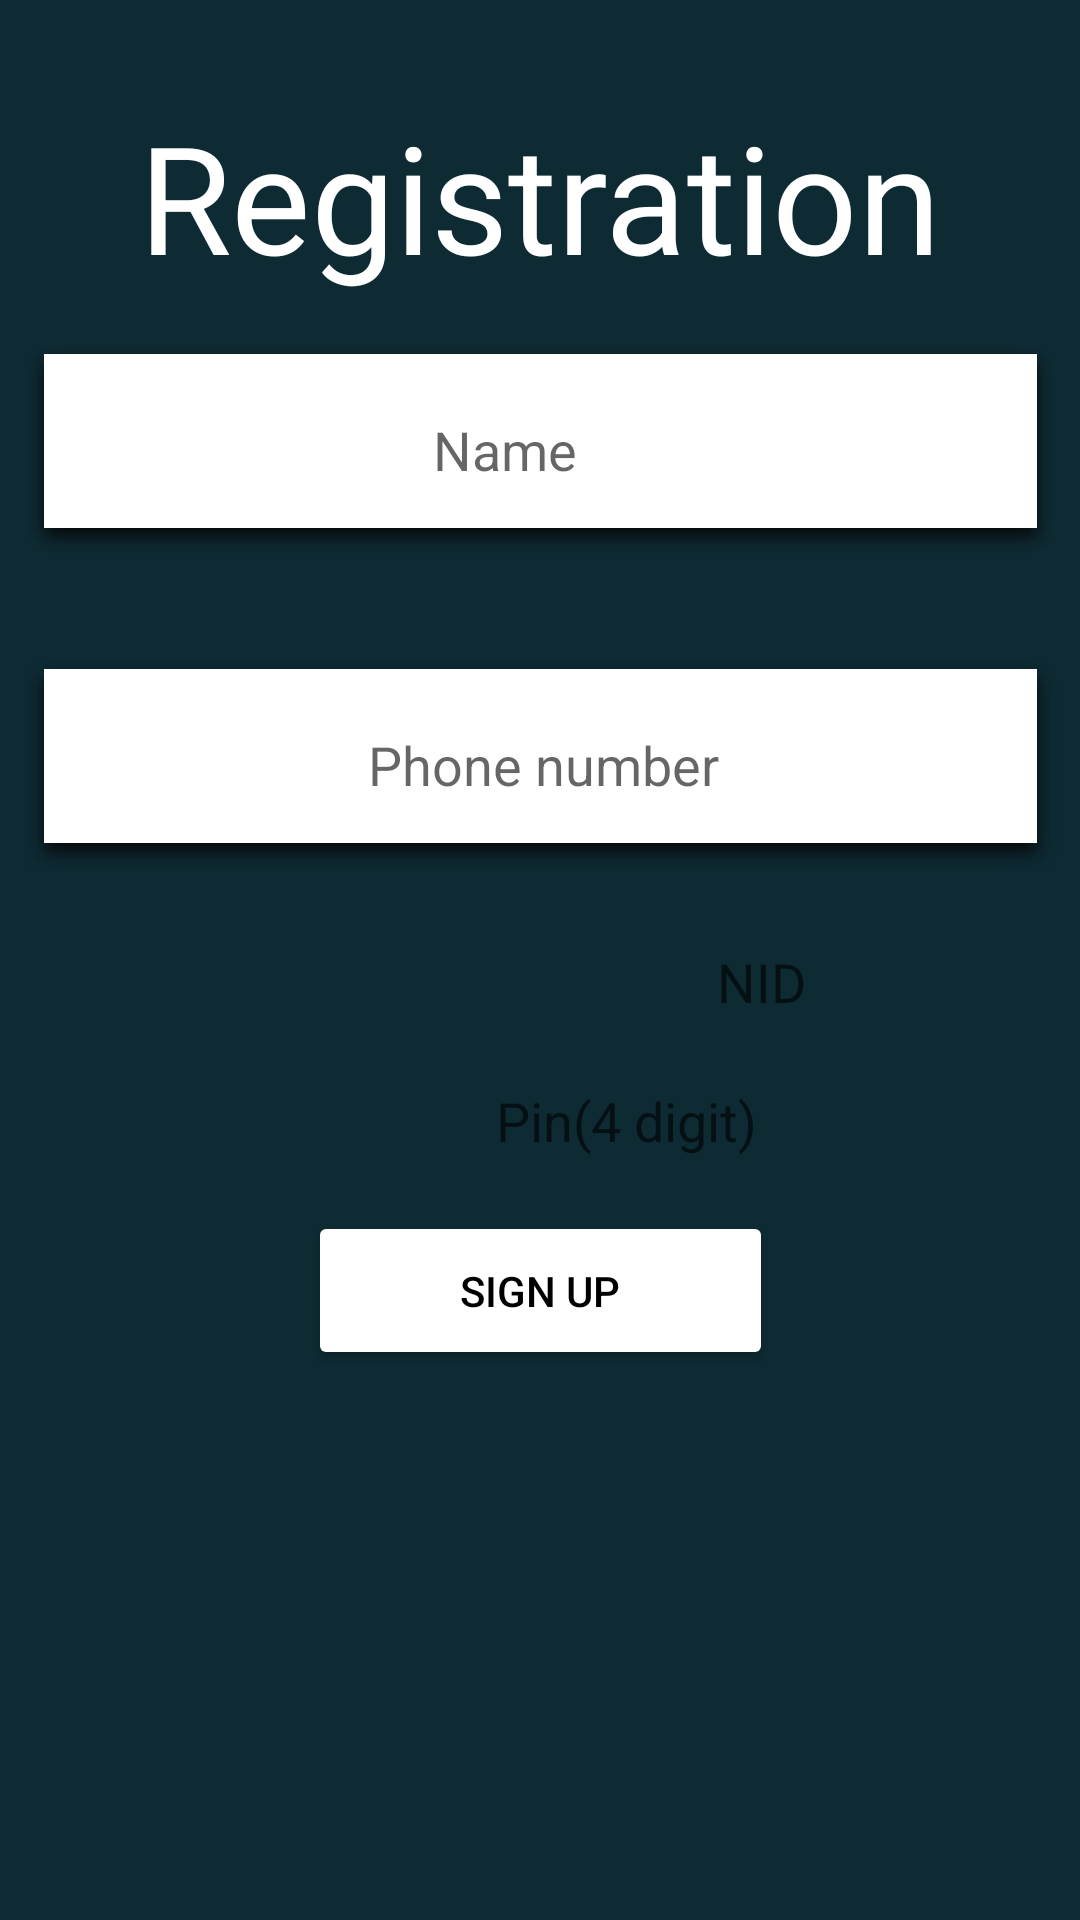

Android layout source for this screen:
<!-- AndroidManifest.xml: application theme Theme.BankingProject -->
<!-- res/layout/activity_signup.xml -->
<?xml version="1.0" encoding="utf-8"?>
<androidx.constraintlayout.widget.ConstraintLayout xmlns:android="http://schemas.android.com/apk/res/android"
    xmlns:app="http://schemas.android.com/apk/res-auto"
    xmlns:tools="http://schemas.android.com/tools"
    android:layout_width="match_parent"
    android:layout_height="match_parent"
    tools:context=".SignupActivity"
    android:background="@drawable/registrationbackground">

    <EditText
        android:id="@+id/name"
        android:layout_width="wrap_content"
        android:layout_height="wrap_content"
        android:layout_marginTop="112dp"
        android:background="@drawable/name"
        android:hint="                                Name"
        app:layout_constraintEnd_toEndOf="parent"
        app:layout_constraintStart_toStartOf="parent"
        app:layout_constraintTop_toTopOf="parent" />

    <EditText
        android:id="@+id/Phone_number"
        android:layout_width="wrap_content"
        android:layout_height="wrap_content"
        android:layout_marginStart="31dp"
        android:layout_marginTop="29dp"
        android:layout_marginEnd="31dp"
        android:hint="                           Phone number"
        android:background="@drawable/contact"
        app:layout_constraintEnd_toEndOf="parent"
        app:layout_constraintStart_toStartOf="parent"
        app:layout_constraintTop_toBottomOf="@+id/name" />

    <EditText
        android:id="@+id/nid"
        android:layout_width="wrap_content"
        android:layout_height="wrap_content"
        android:layout_marginStart="31dp"
        android:layout_marginTop="22dp"
        android:layout_marginEnd="31dp"
        android:hint="                                  NID"
        android:background="@drawable/email"
        app:layout_constraintEnd_toEndOf="parent"
        app:layout_constraintStart_toStartOf="parent"
        app:layout_constraintTop_toBottomOf="@+id/Phone_number" />


    <EditText
        android:id="@+id/pinnumber"
        android:layout_width="wrap_content"
        android:layout_height="wrap_content"
        android:layout_marginStart="31dp"
        android:layout_marginTop="22dp"
        android:layout_marginEnd="31dp"
        android:background="@drawable/confirmpass"
        android:hint="                               Pin(4 digit)"
        app:layout_constraintEnd_toEndOf="parent"
        app:layout_constraintHorizontal_bias="0.0"
        app:layout_constraintStart_toStartOf="parent"
        app:layout_constraintTop_toBottomOf="@+id/nid" />

    <TextView
        android:layout_width="wrap_content"
        android:layout_height="wrap_content"
        android:layout_marginTop="32dp"
        android:text="Registration"
        android:textColor="#ffffff"
        android:textSize="50dp"
        app:layout_constraintEnd_toEndOf="parent"
        app:layout_constraintStart_toStartOf="parent"
        app:layout_constraintTop_toTopOf="parent" />

    <Button
        android:id="@+id/signin"
        android:layout_width="155dp"
        android:layout_height="53dp"
        android:layout_marginTop="18dp"
        android:text="Sign up"
        android:backgroundTint="#ffffff"
        android:textColor="#000000"
        app:layout_constraintEnd_toEndOf="parent"
        app:layout_constraintStart_toStartOf="parent"
        app:layout_constraintTop_toBottomOf="@+id/pinnumber" />


</androidx.constraintlayout.widget.ConstraintLayout>
<!-- resources referenced by this layout -->
<resources>
  <!-- drawable contact: png bitmap (drawable-hdpi, 3780 bytes) -->
  <!-- drawable name: png bitmap (drawable-ldpi, 1416 bytes) -->
  <!-- drawable registrationbackground: png bitmap (drawable-hdpi, 14665 bytes) -->
  <style name="Theme.BankingProject" parent="Theme.MaterialComponents.DayNight.DarkActionBar">
          
          <item name="colorPrimary">@color/purple_500</item>
          <item name="colorPrimaryVariant">@color/purple_700</item>
          <item name="colorOnPrimary">@color/white</item>
          
          <item name="colorSecondary">@color/teal_200</item>
          <item name="colorSecondaryVariant">@color/teal_700</item>
          <item name="colorOnSecondary">@color/black</item>
          
          <item name="android:statusBarColor" tools:targetApi="l">?attr/colorPrimaryVariant</item>
          
      </style>
  <!-- not gathered from this repository: default colours our renderer supplied (Android Studio template values) -->
  <color name="purple_500">#FF6200EE</color>
  <color name="purple_700">#FF3700B3</color>
  <color name="teal_200">#FF03DAC5</color>
  <color name="teal_700">#FF018786</color>
  <color name="black">#FF000000</color>
  <color name="white">#FFFFFFFF</color>
</resources>
